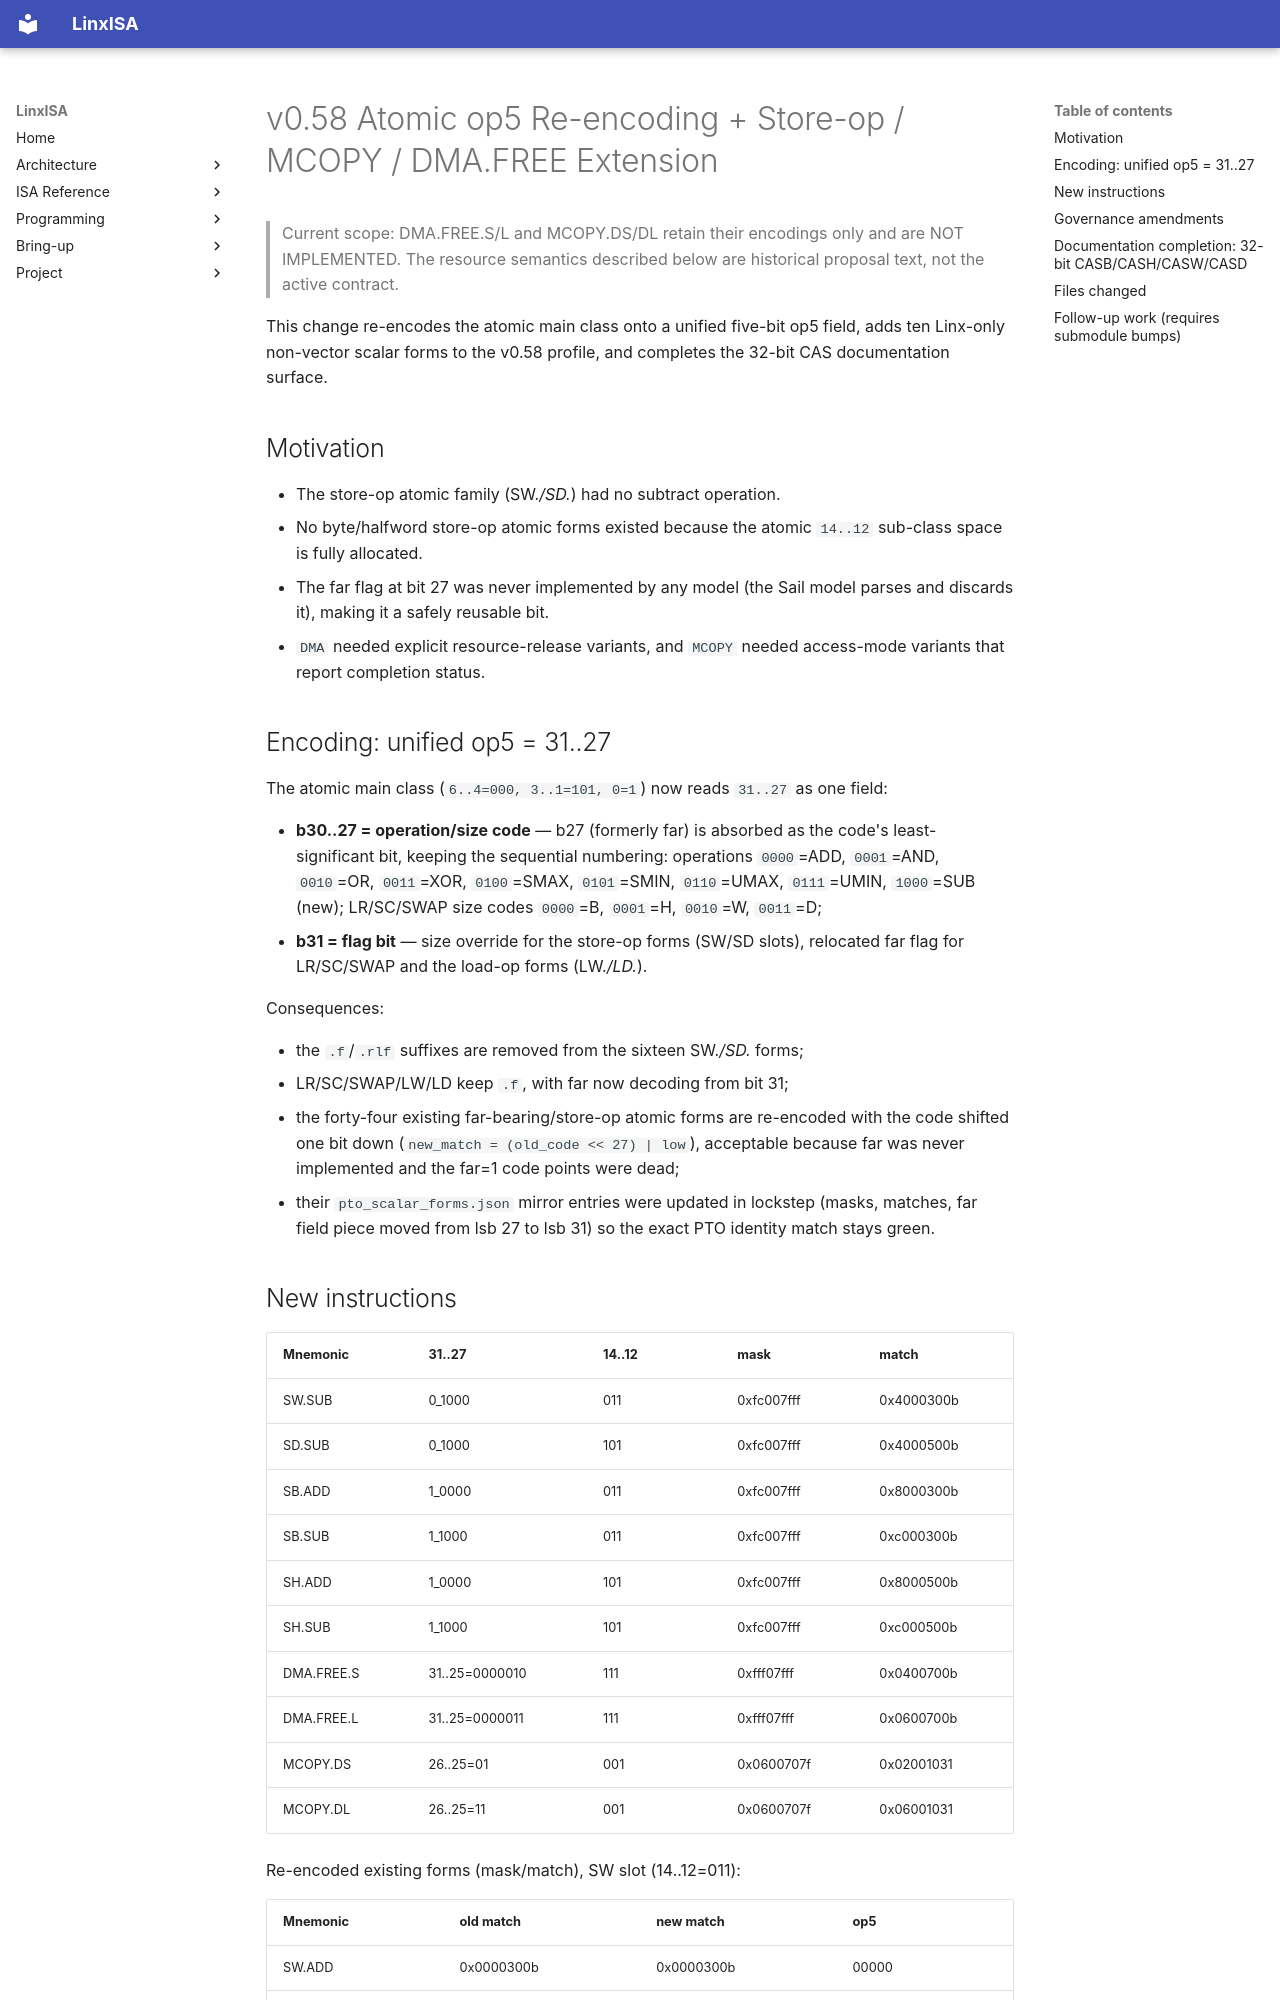

repository: LinxISA/linx-isa · page: change_log/update_v0.58_storeop_mcopy_dma_free/index.html · generator: mkdocs

# v0.58 Atomic op5 Re-encoding + Store-op / MCOPY / DMA.FREE Extension

> Current scope: DMA.FREE.S/L and MCOPY.DS/DL retain their encodings only and are NOT IMPLEMENTED. The resource semantics described below are historical proposal text, not the active contract.

This change re-encodes the atomic main class onto a unified five-bit op5
field, adds ten Linx-only non-vector scalar forms to the v0.58 profile, and
completes the 32-bit CAS documentation surface.

## Motivation

- The store-op atomic family (SW.*/SD.*) had no subtract operation.
- No byte/halfword store-op atomic forms existed because the atomic
  `14..12` sub-class space is fully allocated.
- The far flag at bit 27 was never implemented by any model
  (the Sail model parses and discards it), making it a safely reusable bit.
- `DMA` needed explicit resource-release variants, and `MCOPY` needed
  access-mode variants that report completion status.

## Encoding: unified op5 = 31..27

The atomic main class (`6..4=000, 3..1=101, 0=1`) now reads `31..27` as one
field:

- **b30..27 = operation/size code** — b27 (formerly far) is absorbed as the
  code's least-significant bit, keeping the sequential numbering:
  operations `0000`=ADD, `0001`=AND, `0010`=OR, `0011`=XOR, `0100`=SMAX,
  `0101`=SMIN, `0110`=UMAX, `0111`=UMIN, `1000`=SUB (new); LR/SC/SWAP size
  codes `0000`=B, `0001`=H, `0010`=W, `0011`=D;
- **b31 = flag bit** — size override for the store-op forms (SW/SD slots),
  relocated far flag for LR/SC/SWAP and the load-op forms (LW.*/LD.*).

Consequences:

- the `.f`/`.rlf` suffixes are removed from the sixteen SW.*/SD.* forms;
- LR/SC/SWAP/LW/LD keep `.f`, with far now decoding from bit 31;
- the forty-four existing far-bearing/store-op atomic forms are re-encoded
  with the code shifted one bit down (`new_match = (old_code << 27) | low`),
  acceptable because far was never implemented and the far=1 code points
  were dead;
- their `pto_scalar_forms.json` mirror entries were updated in lockstep
  (masks, matches, far field piece moved from lsb 27 to lsb 31) so the exact
  PTO identity match stays green.
